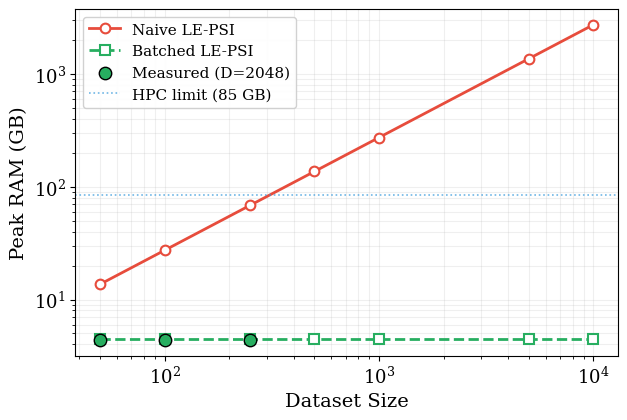
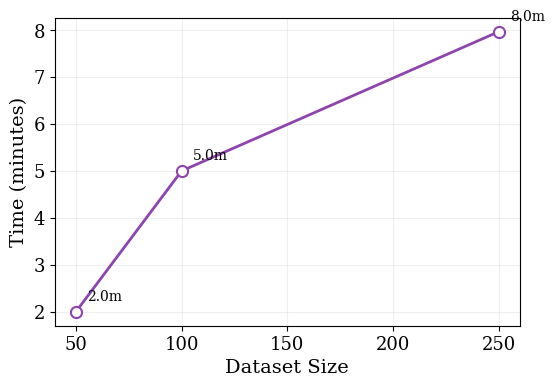
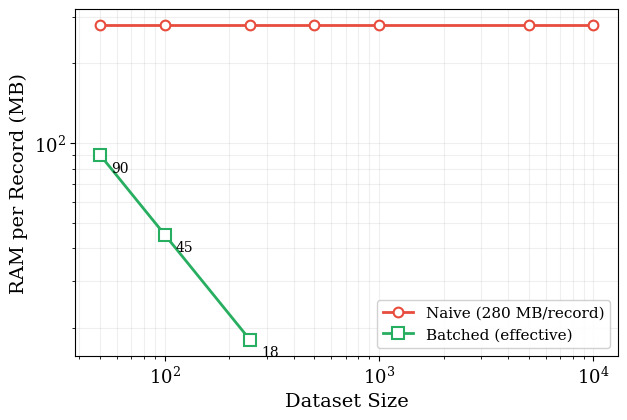
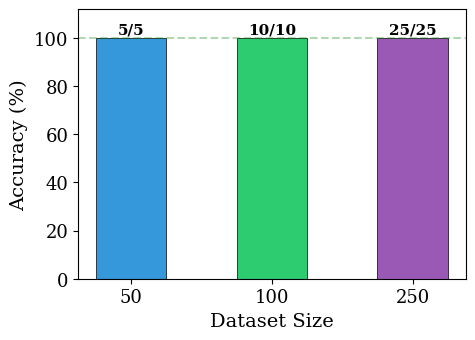

Source code (Python) for these figures, in order:
#!/usr/bin/env python3
"""LE-PSI Rebuttal Graphs — Clean academic style"""

import matplotlib
matplotlib.use('Agg')
import matplotlib.pyplot as plt
import numpy as np
import os

# === REAL HPC DATA (D=2048, 128-bit PQ Security) ===
server_sizes = [50, 100, 250]
client_sizes = [5, 10, 25]
peak_ram_mb = [4500.6, 4500.7, 4500.8]
exec_time_sec = [120, 300, 478]
matches_found = [5, 10, 25]

# Naive baseline (all witnesses in RAM)
naive_sizes = [50, 100, 250, 500, 1000, 5000, 10000]
naive_ram_gb = [s * 280 / 1024 for s in naive_sizes]

# Batched: flat
batched_sizes = [50, 100, 250, 500, 1000, 5000, 10000]
batched_ram_gb = [4.5] * len(batched_sizes)

# Style
plt.rcParams.update({
    'font.family': 'serif',
    'font.size': 13,
    'axes.labelsize': 14,
    'axes.titlesize': 14,
    'legend.fontsize': 11,
    'figure.dpi': 300,
    'savefig.dpi': 300,
    'savefig.bbox': 'tight',
})

out = 'rebuttal_figures'
os.makedirs(out, exist_ok=True)

# ── GRAPH 1: Memory Comparison ──
fig, ax = plt.subplots(figsize=(7, 4.5))
ax.plot(naive_sizes, naive_ram_gb, '-o', color='#e74c3c', lw=2, ms=7,
        mfc='white', mew=1.5, label='Naive LE-PSI')
ax.plot(batched_sizes, batched_ram_gb, '--s', color='#27ae60', lw=2, ms=7,
        mfc='white', mew=1.5, label='Batched LE-PSI')
ax.scatter(server_sizes, [r/1024 for r in peak_ram_mb], c='#27ae60',
           s=80, zorder=5, edgecolors='black', lw=1, label='Measured (D=2048)')
ax.axhline(y=85, color='#3498db', ls=':', lw=1.2, alpha=0.7, label='HPC limit (85 GB)')
ax.set_xlabel('Dataset Size')
ax.set_ylabel('Peak RAM (GB)')
ax.set_xscale('log')
ax.set_yscale('log')
ax.legend(framealpha=0.9, loc='upper left')
ax.grid(True, alpha=0.2, which='both')
fig.savefig(f'{out}/memory_comparison.png')
fig.savefig(f'{out}/memory_comparison.eps')
plt.close()
print("✓ memory_comparison")

# ── GRAPH 2: Execution Time ──
fig, ax = plt.subplots(figsize=(6, 4))
ax.plot(server_sizes, [t/60 for t in exec_time_sec], '-o', color='#8e44ad',
        lw=2, ms=8, mfc='white', mew=1.5)
for s, t in zip(server_sizes, exec_time_sec):
    ax.annotate(f'{t/60:.1f}m', (s, t/60), textcoords='offset points',
                xytext=(8, 8), fontsize=10)
ax.set_xlabel('Dataset Size')
ax.set_ylabel('Time (minutes)')
ax.grid(True, alpha=0.2)
fig.savefig(f'{out}/execution_time.png')
fig.savefig(f'{out}/execution_time.eps')
plt.close()
print("✓ execution_time")

# ── GRAPH 3: RAM Efficiency ──
fig, ax = plt.subplots(figsize=(7, 4.5))
ram_per_rec = [peak_ram_mb[i]/server_sizes[i] for i in range(len(server_sizes))]
ax.plot(naive_sizes, [280]*len(naive_sizes), '-o', color='#e74c3c', lw=2, ms=7,
        mfc='white', mew=1.5, label='Naive (280 MB/record)')
ax.plot(server_sizes, ram_per_rec, '-s', color='#27ae60', lw=2, ms=8,
        mfc='white', mew=1.5, label='Batched (effective)')
for s, r in zip(server_sizes, ram_per_rec):
    ax.annotate(f'{r:.0f}', (s, r), textcoords='offset points',
                xytext=(8, -12), fontsize=10)
ax.set_xlabel('Dataset Size')
ax.set_ylabel('RAM per Record (MB)')
ax.set_xscale('log')
ax.set_yscale('log')
ax.legend(framealpha=0.9)
ax.grid(True, alpha=0.2, which='both')
fig.savefig(f'{out}/ram_efficiency.png')
fig.savefig(f'{out}/ram_efficiency.eps')
plt.close()
print("✓ ram_efficiency")

# ── GRAPH 4: Accuracy ──
fig, ax = plt.subplots(figsize=(5, 3.5))
colors = ['#3498db', '#2ecc71', '#9b59b6']
bars = ax.bar([str(s) for s in server_sizes],
              [100]*3, color=colors, edgecolor='black', lw=0.5, width=0.5)
for bar, m, c in zip(bars, matches_found, client_sizes):
    ax.text(bar.get_x() + bar.get_width()/2, 102, f'{m}/{c}',
            ha='center', fontsize=11, fontweight='bold')
ax.set_xlabel('Dataset Size')
ax.set_ylabel('Accuracy (%)')
ax.set_ylim(0, 112)
ax.axhline(y=100, color='green', ls='--', alpha=0.3)
fig.savefig(f'{out}/accuracy.png')
fig.savefig(f'{out}/accuracy.eps')
plt.close()
print("✓ accuracy")

print(f"\nAll graphs saved to {out}/")
